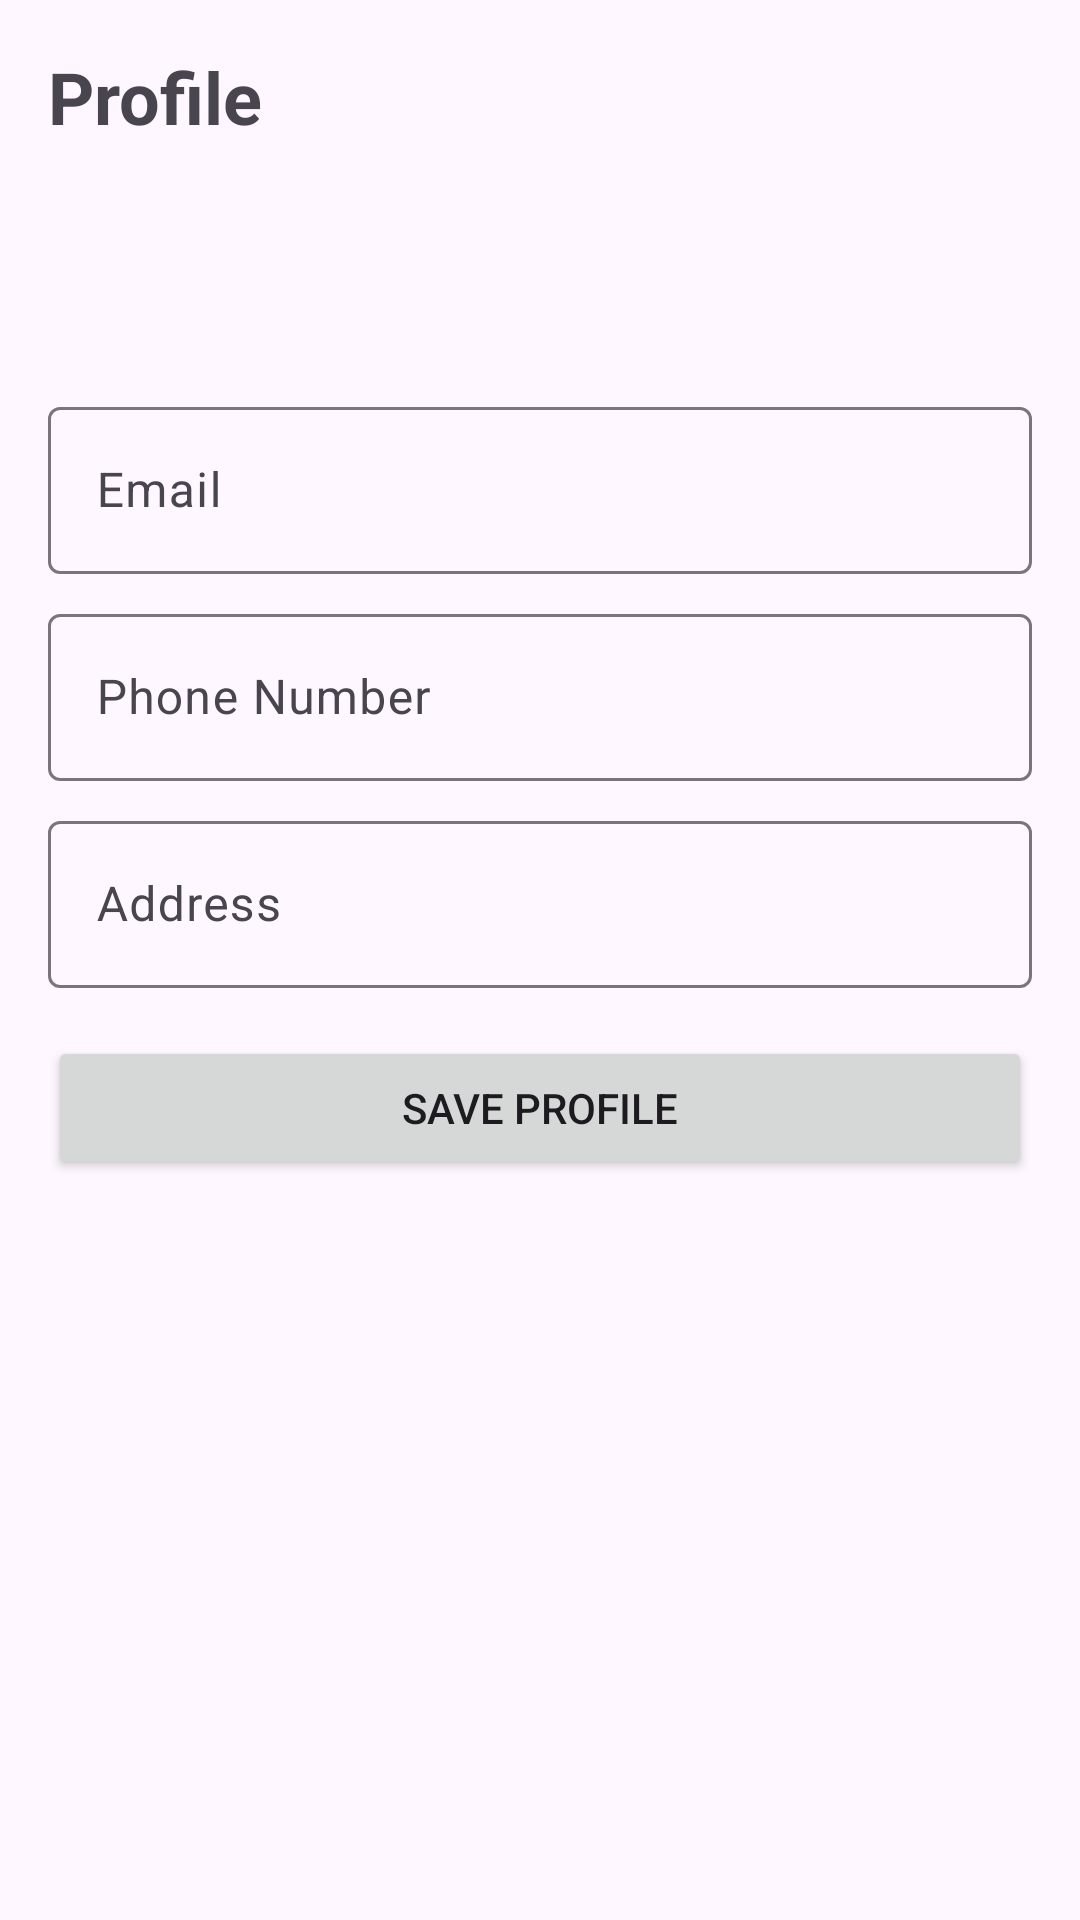

Produce the Android XML layout that renders to this screen, including the resource entries it uses.
<!-- AndroidManifest.xml: application theme Theme.Material3.DayNight.NoActionBar -->
<!-- res/layout/fragment_profile.xml -->
<?xml version="1.0" encoding="utf-8"?>
<ScrollView xmlns:android="http://schemas.android.com/apk/res/android"
    android:layout_width="match_parent"
    android:layout_height="match_parent"
    android:padding="16dp">

    <LinearLayout
        android:layout_width="match_parent"
        android:layout_height="wrap_content"
        android:orientation="vertical">

        <TextView
            android:layout_width="match_parent"
            android:layout_height="wrap_content"
            android:text="Profile"
            android:textSize="24sp"
            android:textStyle="bold"
            android:paddingBottom="16dp" />

        <ProgressBar
            android:id="@+id/progressBar"
            android:layout_width="wrap_content"
            android:layout_height="wrap_content"
            android:layout_gravity="center"
            android:visibility="gone" />

        <TextView
            android:id="@+id/tvUsername"
            android:layout_width="match_parent"
            android:layout_height="wrap_content"
            android:textSize="20sp"
            android:textStyle="bold"
            android:paddingBottom="4dp" />

        <TextView
            android:id="@+id/tvRole"
            android:layout_width="match_parent"
            android:layout_height="wrap_content"
            android:textSize="14sp"
            android:textColor="#888888"
            android:paddingBottom="16dp" />

        <com.google.android.material.textfield.TextInputLayout
            android:layout_width="match_parent"
            android:layout_height="wrap_content"
            android:paddingBottom="8dp">

            <EditText
                android:id="@+id/etEmail"
                android:layout_width="match_parent"
                android:layout_height="wrap_content"
                android:hint="Email"
                android:inputType="textEmailAddress" />

        </com.google.android.material.textfield.TextInputLayout>

        <com.google.android.material.textfield.TextInputLayout
            android:layout_width="match_parent"
            android:layout_height="wrap_content"
            android:paddingBottom="8dp">

            <EditText
                android:id="@+id/etPhone"
                android:layout_width="match_parent"
                android:layout_height="wrap_content"
                android:hint="Phone Number"
                android:inputType="phone" />

        </com.google.android.material.textfield.TextInputLayout>

        <com.google.android.material.textfield.TextInputLayout
            android:layout_width="match_parent"
            android:layout_height="wrap_content"
            android:paddingBottom="16dp">

            <EditText
                android:id="@+id/etAddress"
                android:layout_width="match_parent"
                android:layout_height="wrap_content"
                android:hint="Address"
                android:inputType="textPostalAddress" />

        </com.google.android.material.textfield.TextInputLayout>

        <Button
            android:id="@+id/btnSaveProfile"
            android:layout_width="match_parent"
            android:layout_height="wrap_content"
            android:text="Save Profile" />

    </LinearLayout>

</ScrollView>
<!-- resources referenced by this layout -->
<resources>

</resources>
